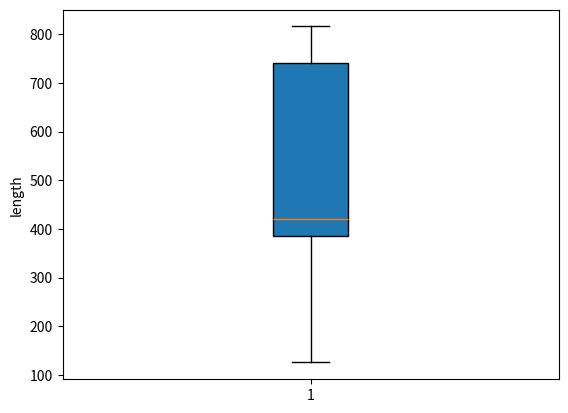

Write the Python code that produced this figure.
#make a list about the counted gene
gene_lengths=[9410,394141,4442,105338,19149,76779,126550,36296,842,15981]
exon_counts=[51,1142,42,216,25,650,32533,57,1,523]
import numpy as np
a=np.array(gene_lengths)
b=np.array(exon_counts)
a/b
L=a/b
L=sorted(L)
L
# rectangular box plot
import numpy as np
import matplotlib.pyplot as plt
#I obtained the code from IBI week6 lecture
n=10
score=np.random.uniform(3.8898964128730826,842,n)
plt.boxplot(score,
            vert=True,
            whis=1.5,
            patch_artist=True,
            meanline=False,
            showbox=True,
            showcaps=True,
            showfliers=True,
            notch=False
            )  
plt.ylabel('length')
plt.show()
